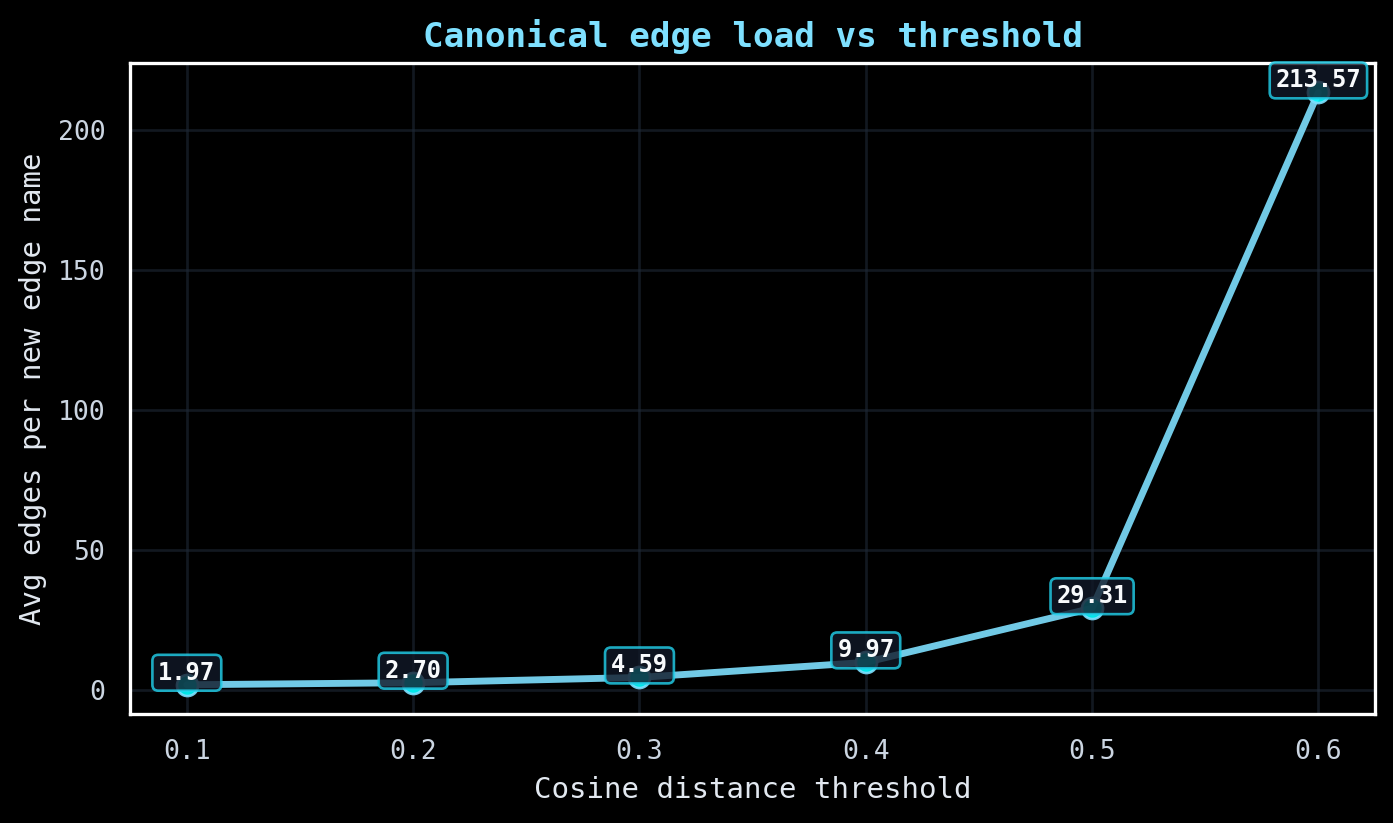

The table this chart was drawn from, first rows:
threshold_type, threshold, similarity_used, file, representatives, avg_edges_per_new_edge_name
distance, 0.6, 0.4, collapsed_sim_0.40.csv, 7, 213.6
distance, 0.5, 0.5, collapsed_sim_0.50.csv, 51, 29.31
distance, 0.4, 0.6, collapsed_sim_0.60.csv, 150, 9.967
distance, 0.3, 0.7, collapsed_sim_0.70.csv, 326, 4.586
distance, 0.2, 0.8, collapsed_sim_0.80.csv, 553, 2.703
distance, 0.1, 0.9, collapsed_sim_0.90.csv, 758, 1.972
